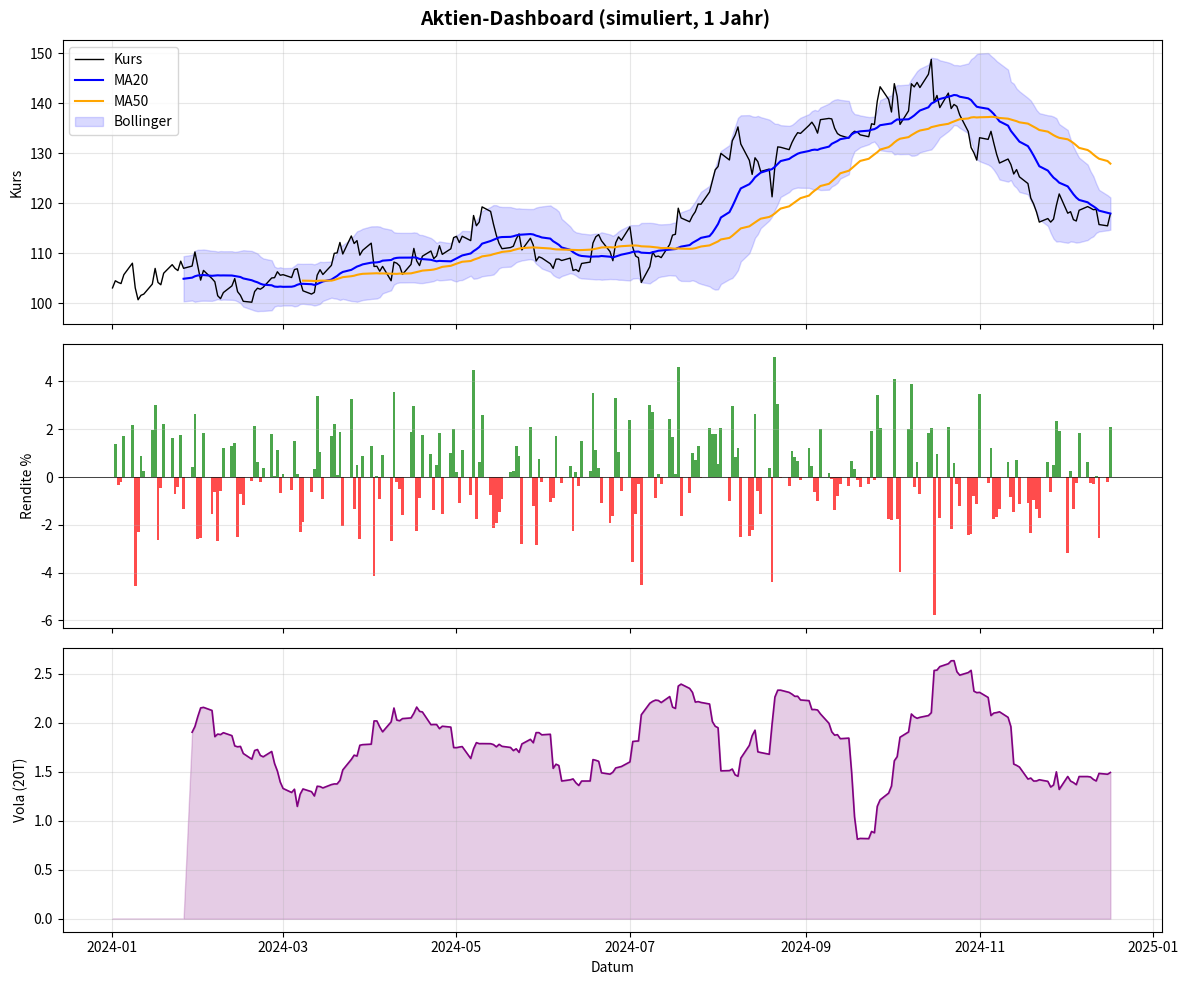

Generate this figure with matplotlib:
# miniprojekt_w2_fort1.py
# MINIPROJEKT 3 (Fortgeschrittene) - Woche 2
# Titel: Aktienanalyse-Dashboard
# Kombiniert: NumPy + Pandas + Matplotlib (Moving Average, Bollinger, Volatilitaet)
# Ausfuehren in Spyder: F5
# ============================================================

import numpy as np
import pandas as pd
import matplotlib.pyplot as plt

np.random.seed(2024)
n = 252
datum = pd.date_range("2024-01-01", periods=n, freq="B")

print("=" * 60)
print("MINIPROJEKT 3 - Aktien-Dashboard")
print("=" * 60)

# Geometrische Brownsche Bewegung
renditen = np.random.normal(0.0005, 0.018, n)
kurs = 100 * np.exp(np.cumsum(renditen))
df = pd.DataFrame({"Kurs": kurs.round(2)}, index=datum)

# Technische Indikatoren
df["MA20"]     = df["Kurs"].rolling(20).mean().round(2)
df["MA50"]     = df["Kurs"].rolling(50).mean().round(2)
df["Rendite"]  = df["Kurs"].pct_change() * 100
df["Vol20"]    = df["Rendite"].rolling(20).std().round(4)
df["BB_oben"]  = df["MA20"] + 2*df["Kurs"].rolling(20).std()
df["BB_unten"] = df["MA20"] - 2*df["Kurs"].rolling(20).std()

print(f"Zeitraum:       {df.index[0].date()} bis {df.index[-1].date()}")
print(f"Startkurs:      {df['Kurs'].iloc[0]:.2f}")
print(f"Endkurs:        {df['Kurs'].iloc[-1]:.2f}")
print(f"Gesamtrendite:  {((df['Kurs'].iloc[-1]/df['Kurs'].iloc[0])-1)*100:.1f}%")
print(f"Annualis. Vola: {df['Rendite'].std()*np.sqrt(252):.2f}%")
print(f"Max Drawdown:   {((df['Kurs']/df['Kurs'].cummax())-1).min()*100:.1f}%")

fig, axes = plt.subplots(3,1, figsize=(12,10), sharex=True)
fig.suptitle("Aktien-Dashboard (simuliert, 1 Jahr)", fontsize=14, fontweight="bold")

# Kurs + Bollinger + MA
axes[0].plot(df.index, df["Kurs"], "k", lw=1, label="Kurs")
axes[0].plot(df.index, df["MA20"], "b", lw=1.5, label="MA20")
axes[0].plot(df.index, df["MA50"], color="orange", lw=1.5, label="MA50")
axes[0].fill_between(df.index, df["BB_unten"], df["BB_oben"],
                      alpha=0.15, color="blue", label="Bollinger")
axes[0].set_ylabel("Kurs"); axes[0].legend(loc="upper left"); axes[0].grid(alpha=0.3)

# Renditen
farben = ["green" if r>=0 else "red" for r in df["Rendite"].fillna(0)]
axes[1].bar(df.index, df["Rendite"], color=farben, width=1, alpha=0.7)
axes[1].axhline(0, color="black", lw=0.5); axes[1].set_ylabel("Rendite %"); axes[1].grid(axis="y",alpha=0.3)

# Volatilitaet
axes[2].plot(df.index, df["Vol20"], color="purple", lw=1.2)
axes[2].fill_between(df.index, 0, df["Vol20"].fillna(0), alpha=0.2, color="purple")
axes[2].set_ylabel("Vola (20T)"); axes[2].grid(alpha=0.3); axes[2].set_xlabel("Datum")

plt.tight_layout(); plt.savefig("mp3_aktien.png", dpi=150); plt.show()
df.to_csv("aktien_analyse.csv")
print("\nDateien gespeichert: mp3_aktien.png, aktien_analyse.csv")
